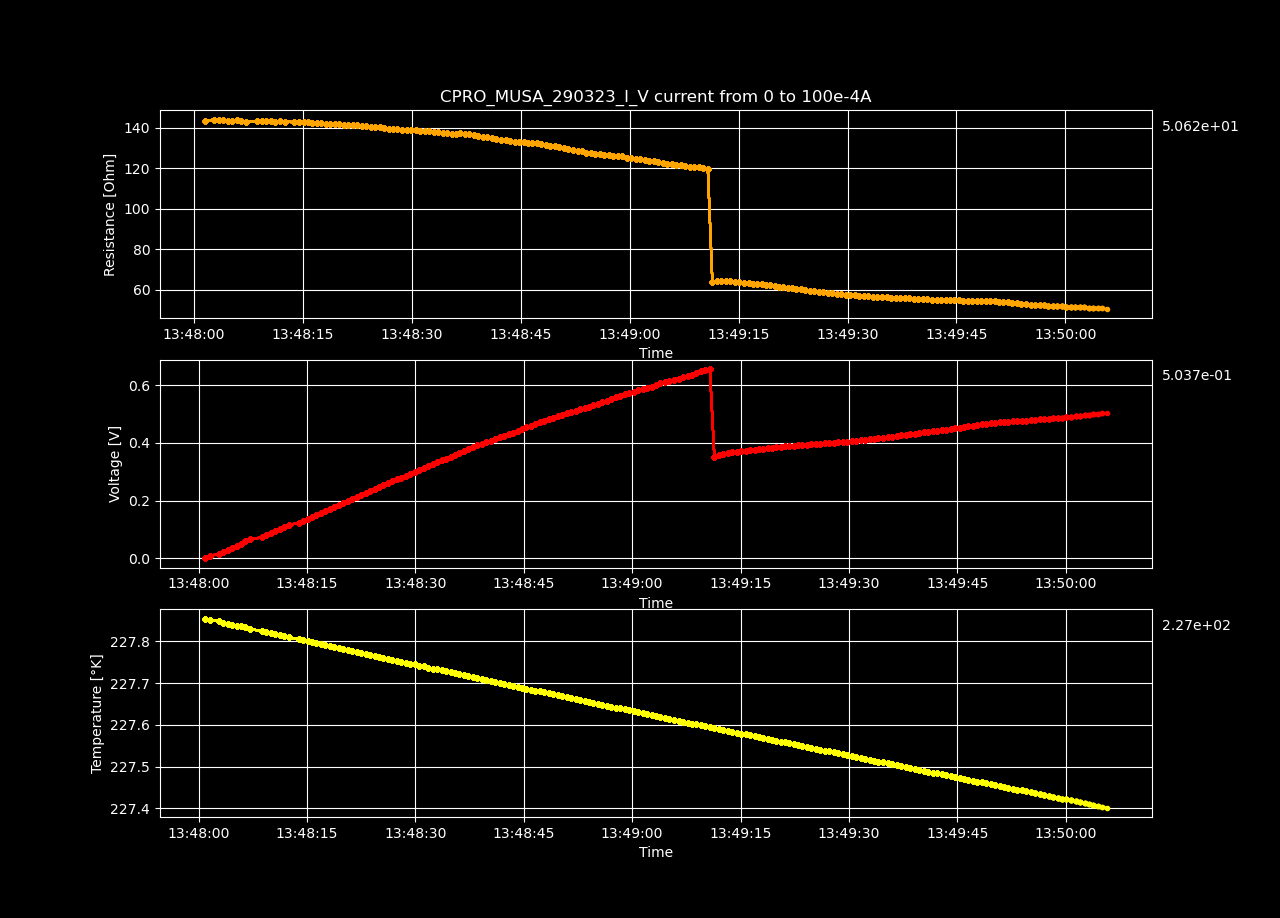

Values plotted in this chart, from the file beside it:
Datetime, Temperature [K], Voltage [V], Resistance [𝛀], Current Source [A], Electric Field [V/cm], Restivity [𝛀 cm], Current Density [A/cm2]
2023-03-29 13:48:00.885930, 227.9, -5.05566393e-05, -inf, 0.0, -0.00156, -inf, 0.0
2023-03-29 13:48:01.517286, 227.9, 0.007214, 143.6, 5.0251256281407036e-05, 0.2227, 101.2, 0.002199
2023-03-29 13:48:02.772074, 227.8, 0.01449, 144.1, 0.0001005, 0.4471, 101.7, 0.004398
2023-03-29 13:48:03.384734, 227.8, 0.02173, 144.1, 0.0001508, 0.6707, 101.7, 0.006598
2023-03-29 13:48:03.990599, 227.8, 0.0289, 143.8, 0.000201, 0.8919, 101.4, 0.008797
2023-03-29 13:48:04.625038, 227.8, 0.03608, 143.6, 0.0002513, 1.114, 101.3, 0.011
2023-03-29 13:48:05.238924, 227.8, 0.04331, 143.6, 0.0003015, 1.337, 101.3, 0.0132
2023-03-29 13:48:05.864189, 227.8, 0.05056, 143.7, 0.0003518, 1.56, 101.4, 0.01539
2023-03-29 13:48:06.469303, 227.8, 0.05767, 143.5, 0.000402, 1.78, 101.2, 0.01759
2023-03-29 13:48:07.085272, 227.8, 0.06475, 143.2, 0.0004523, 1.999, 101, 0.01979
2023-03-29 13:48:08.733961, 227.8, 0.07206, 143.4, 0.0005025, 2.224, 101.1, 0.02199
2023-03-29 13:48:09.350841, 227.8, 0.07926, 143.4, 0.0005528, 2.446, 101.1, 0.02419
2023-03-29 13:48:09.963469, 227.8, 0.08638, 143.3, 0.000603, 2.666, 101, 0.02639
2023-03-29 13:48:10.583716, 227.8, 0.09363, 143.3, 0.0006533, 2.89, 101.1, 0.02859
2023-03-29 13:48:11.199467, 227.8, 0.1007, 143.1, 0.0007035, 3.108, 100.9, 0.03079
2023-03-29 13:48:11.827929, 227.8, 0.108, 143.3, 0.0007538, 3.333, 101, 0.03299
2023-03-29 13:48:12.470589, 227.8, 0.1151, 143.1, 0.000804, 3.551, 100.9, 0.03519
2023-03-29 13:48:13.820975, 227.8, 0.1221, 142.9, 0.0008543, 3.767, 100.8, 0.03739
2023-03-29 13:48:14.447702, 227.8, 0.1292, 142.8, 0.0009045, 3.987, 100.7, 0.03959
2023-03-29 13:48:15.077160, 227.8, 0.1363, 142.8, 0.0009548, 4.207, 100.7, 0.04178
2023-03-29 13:48:15.682305, 227.8, 0.1434, 142.7, 0.001005, 4.427, 100.7, 0.04398
2023-03-29 13:48:16.285206, 227.8, 0.1505, 142.6, 0.001055, 4.646, 100.6, 0.04618
2023-03-29 13:48:16.900840, 227.8, 0.1575, 142.4, 0.001106, 4.86, 100.5, 0.04838
2023-03-29 13:48:17.530850, 227.8, 0.1645, 142.3, 0.001156, 5.077, 100.4, 0.05058
2023-03-29 13:48:18.161230, 227.8, 0.1715, 142.2, 0.001206, 5.292, 100.3, 0.05278
2023-03-29 13:48:18.773405, 227.8, 0.1785, 142.1, 0.001256, 5.51, 100.2, 0.05498
2023-03-29 13:48:19.387298, 227.8, 0.1853, 141.8, 0.001307, 5.719, 100, 0.05718
2023-03-29 13:48:20.017135, 227.8, 0.1923, 141.7, 0.001357, 5.935, 99.95, 0.05938
2023-03-29 13:48:20.637219, 227.8, 0.1993, 141.6, 0.001407, 6.15, 99.88, 0.06158
2023-03-29 13:48:21.255086, 227.8, 0.2064, 141.6, 0.001457, 6.369, 99.87, 0.06378
2023-03-29 13:48:21.880560, 227.8, 0.2131, 141.3, 0.001508, 6.576, 99.67, 0.06598
2023-03-29 13:48:22.496889, 227.8, 0.22, 141.3, 0.001558, 6.791, 99.62, 0.06817
2023-03-29 13:48:23.137834, 227.8, 0.2268, 141, 0.001608, 6.999, 99.46, 0.07037
2023-03-29 13:48:23.740245, 227.8, 0.2335, 140.8, 0.001658, 7.207, 99.31, 0.07257
2023-03-29 13:48:24.353222, 227.8, 0.2403, 140.6, 0.001709, 7.415, 99.17, 0.07477
2023-03-29 13:48:24.961801, 227.8, 0.247, 140.4, 0.001759, 7.624, 99.05, 0.07697
2023-03-29 13:48:25.568126, 227.8, 0.2537, 140.3, 0.001809, 7.831, 98.92, 0.07917
2023-03-29 13:48:26.190233, 227.8, 0.2603, 140, 0.001859, 8.035, 98.75, 0.08137
2023-03-29 13:48:26.795034, 227.8, 0.2666, 139.6, 0.00191, 8.229, 98.46, 0.08357
2023-03-29 13:48:27.397708, 227.8, 0.2734, 139.5, 0.00196, 8.437, 98.37, 0.08577
2023-03-29 13:48:28.009372, 227.8, 0.28, 139.3, 0.00201, 8.643, 98.26, 0.08797
2023-03-29 13:48:28.642639, 227.7, 0.2867, 139.2, 0.00206, 8.849, 98.14, 0.09017
2023-03-29 13:48:29.294700, 227.7, 0.2932, 138.9, 0.002111, 9.048, 97.96, 0.09237
2023-03-29 13:48:29.911915, 227.7, 0.3, 138.9, 0.002161, 9.261, 97.93, 0.09456
2023-03-29 13:48:30.522923, 227.7, 0.3068, 138.8, 0.002211, 9.47, 97.87, 0.09676
2023-03-29 13:48:31.133996, 227.7, 0.3134, 138.6, 0.002261, 9.672, 97.74, 0.09896
2023-03-29 13:48:31.758412, 227.7, 0.3196, 138.3, 0.002312, 9.866, 97.52, 0.1012
2023-03-29 13:48:32.374016, 227.7, 0.3267, 138.3, 0.002362, 10.08, 97.56, 0.1034
2023-03-29 13:48:33.003582, 227.7, 0.3329, 138, 0.002412, 10.27, 97.33, 0.1056
2023-03-29 13:48:33.614729, 227.7, 0.3395, 137.9, 0.002462, 10.48, 97.23, 0.1078
2023-03-29 13:48:34.233851, 227.7, 0.3459, 137.7, 0.002513, 10.68, 97.08, 0.11
2023-03-29 13:48:34.857475, 227.7, 0.352, 137.4, 0.002563, 10.87, 96.88, 0.1122
2023-03-29 13:48:35.460923, 227.7, 0.3583, 137.1, 0.002613, 11.06, 96.69, 0.1144
2023-03-29 13:48:36.069632, 227.7, 0.3653, 137.2, 0.002663, 11.27, 96.73, 0.1166
2023-03-29 13:48:36.676417, 227.7, 0.3725, 137.3, 0.002714, 11.5, 96.81, 0.1188
2023-03-29 13:48:37.273065, 227.7, 0.3786, 137, 0.002764, 11.69, 96.62, 0.121
2023-03-29 13:48:37.904154, 227.7, 0.3851, 136.9, 0.002814, 11.89, 96.52, 0.1232
2023-03-29 13:48:38.546066, 227.7, 0.3914, 136.7, 0.002864, 12.08, 96.38, 0.1254
2023-03-29 13:48:39.153848, 227.7, 0.3964, 136, 0.002915, 12.23, 95.91, 0.1276
2023-03-29 13:48:39.782101, 227.7, 0.4025, 135.8, 0.002965, 12.42, 95.75, 0.1298
... 140 more rows
